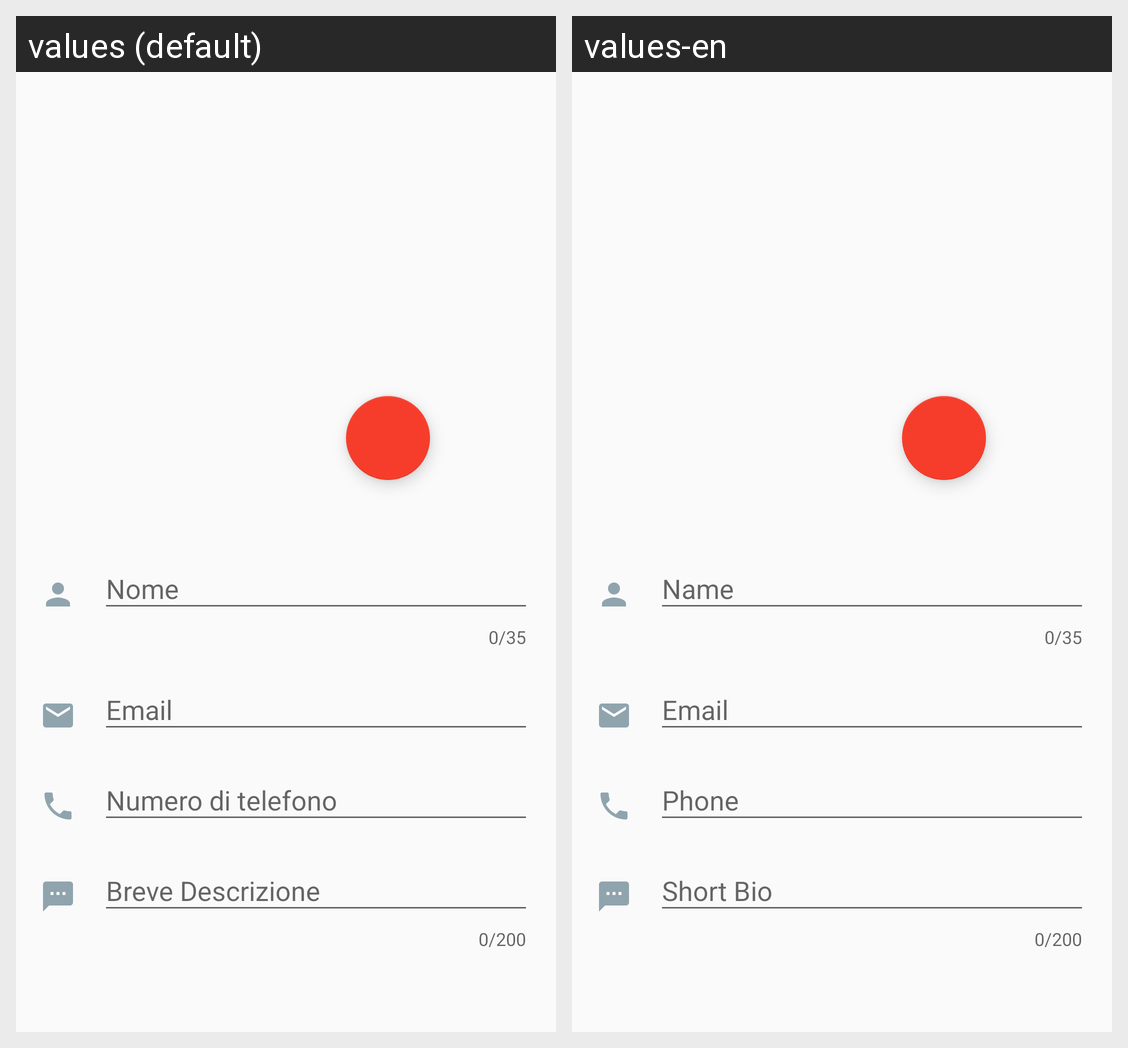

Strings drawn on this Android screen and how each of the app's shown locales translates them:
Android screen res/layout/activity_edit_profile.xml rendered under 2 locales, left to right: values (default), values-en. Device: Nexus 5 (rendered at 1080×1920; each locale shown at half size, 540×960, under a caption strip naming it); theme AppTheme.
Strings drawn on this screen, with the default value and each locale's value (text and hints the layout hard-codes, and strings that could not be matched under every locale, appear in the picture but are not listed):

username
  values: Nome
  values-en: Name

email
  values: Email
  values-en: Email

phoneNumber
  values: Numero di telefono
  values-en: Phone

short_bio_text
  values: Breve Descrizione
  values-en: Short Bio
